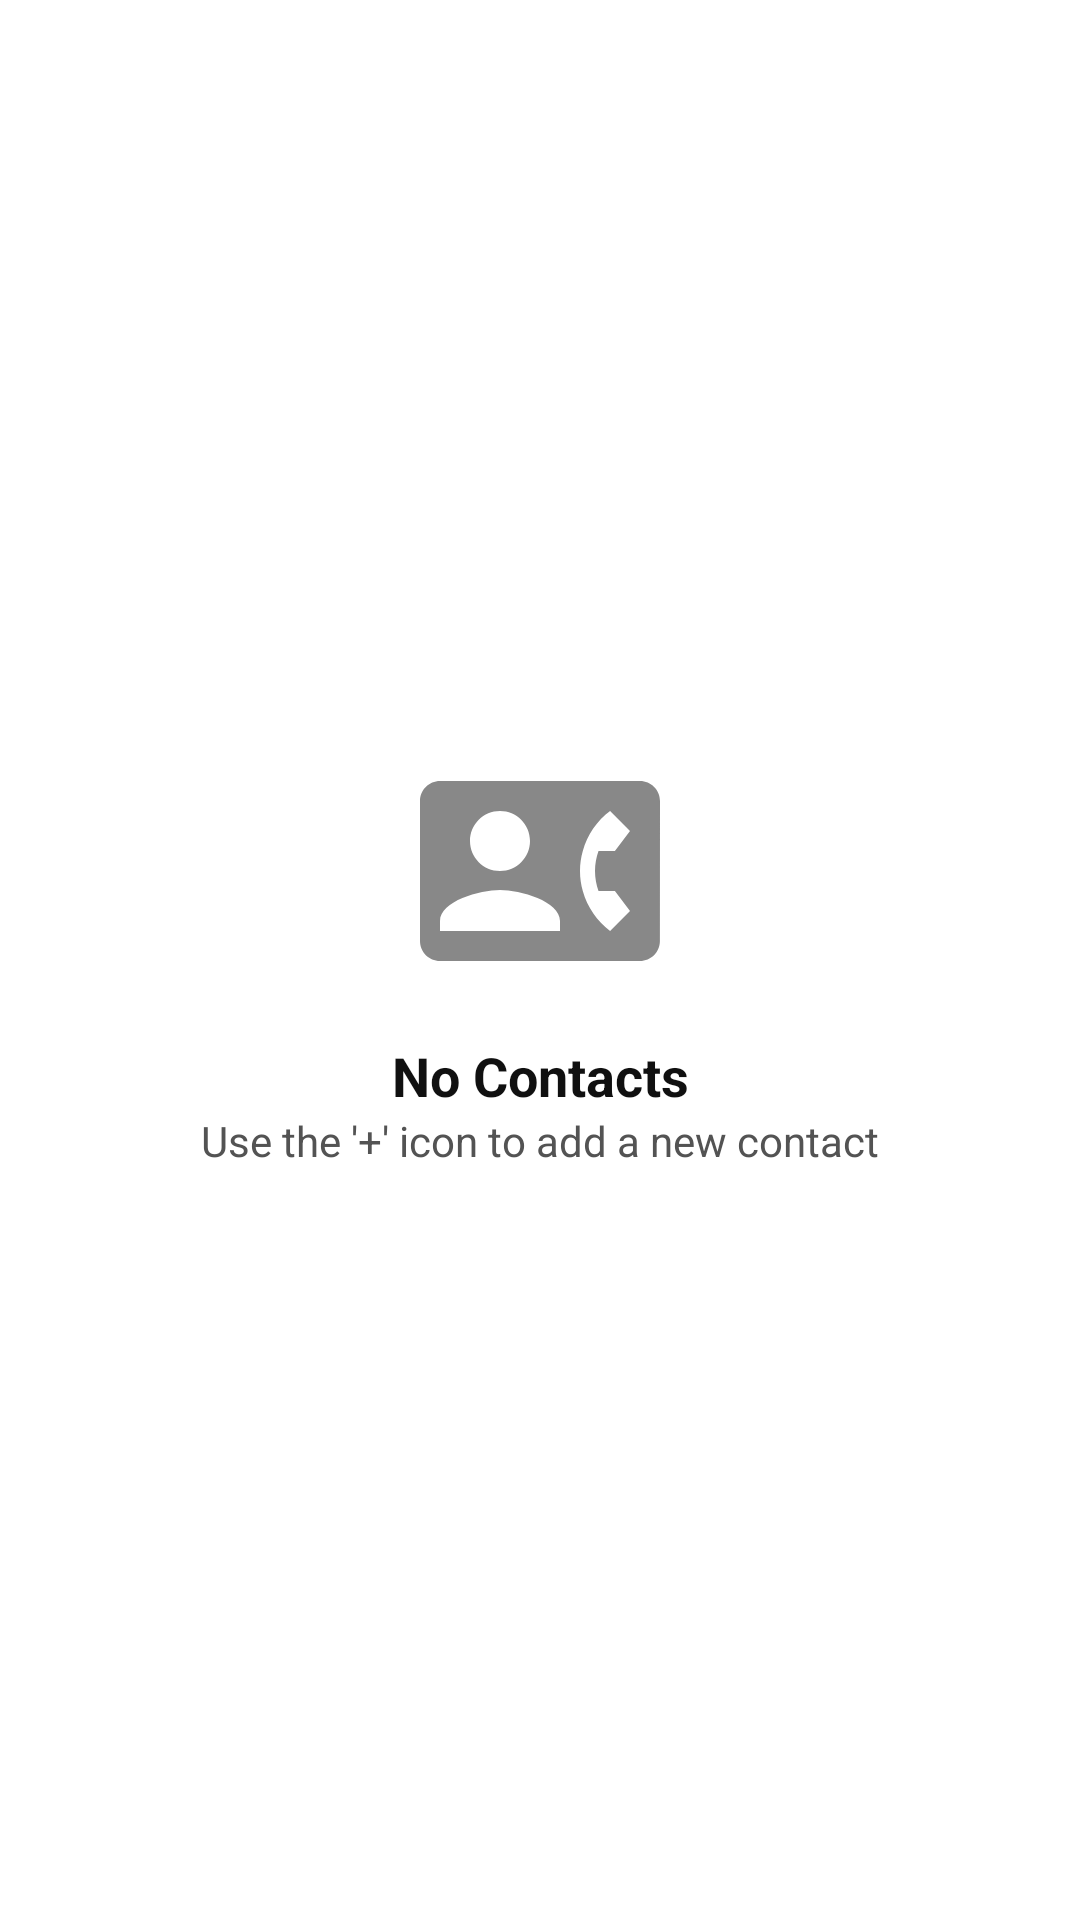

Layout XML and referenced resources for this Android screen:
<!-- AndroidManifest.xml: application theme AppTheme -->
<!-- res/layout/activity_contacts.xml -->
<?xml version="1.0" encoding="utf-8"?>
<androidx.constraintlayout.widget.ConstraintLayout xmlns:android="http://schemas.android.com/apk/res/android"
    xmlns:app="http://schemas.android.com/apk/res-auto"
    xmlns:tools="http://schemas.android.com/tools"
    android:layout_width="match_parent"
    android:layout_height="match_parent"
    tools:context=".ui.contacts.ContactsActivity">

    <androidx.recyclerview.widget.RecyclerView
        android:id="@+id/contactsRv"
        android:layout_width="0dp"
        android:layout_height="0dp"
        app:layoutManager="androidx.recyclerview.widget.LinearLayoutManager"
        app:layout_constraintBottom_toBottomOf="parent"
        app:layout_constraintEnd_toEndOf="parent"
        app:layout_constraintStart_toStartOf="parent"
        app:layout_constraintTop_toTopOf="parent" />

    <ImageView
        android:id="@+id/emptyIcon"
        android:layout_width="80dp"
        android:layout_height="80dp"
        android:src="@drawable/ic_baseline_contact_phone_24"
        app:layout_constraintBottom_toTopOf="@id/emptyTitle"
        app:layout_constraintEnd_toEndOf="parent"
        app:layout_constraintStart_toStartOf="parent"
        app:layout_constraintTop_toTopOf="parent"
        app:layout_constraintVertical_chainStyle="packed" />

    <TextView
        android:id="@+id/emptyTitle"
        android:layout_width="wrap_content"
        android:layout_height="wrap_content"
        android:layout_marginTop="16dp"
        android:text="@string/no_contacts"
        android:textColor="@color/colorTextMain"
        android:textSize="18sp"
        android:textStyle="bold"
        app:layout_constraintBottom_toTopOf="@id/emptySubtitle"
        app:layout_constraintEnd_toEndOf="parent"
        app:layout_constraintStart_toStartOf="parent"
        app:layout_constraintTop_toBottomOf="@id/emptyIcon" />

    <TextView
        android:id="@+id/emptySubtitle"
        android:layout_width="wrap_content"
        android:layout_height="wrap_content"
        android:text="@string/empty_contact_description"
        android:textColor="@color/colorTextSecondary"
        android:textSize="14sp"
        app:layout_constraintBottom_toBottomOf="parent"
        app:layout_constraintEnd_toEndOf="parent"
        app:layout_constraintStart_toStartOf="parent"
        app:layout_constraintTop_toBottomOf="@id/emptyTitle" />

    <androidx.constraintlayout.widget.Group
        android:id="@+id/emptyGroup"
        android:layout_width="wrap_content"
        android:layout_height="wrap_content"
        app:constraint_referenced_ids="emptyIcon,emptyTitle,emptySubtitle" />

</androidx.constraintlayout.widget.ConstraintLayout>
<!-- resources referenced by this layout -->
<resources>
  <color name="colorTextMain">#101010</color>
  <color name="colorTextSecondary">#535353</color>
  <!-- drawable ic_baseline_contact_phone_24 (drawable) -->
  <vector xmlns:android="http://schemas.android.com/apk/res/android"
      android:width="24dp"
      android:height="24dp"
      android:tint="#888888"
      android:viewportWidth="24"
      android:viewportHeight="24">
      <path
          android:fillColor="@android:color/white"
          android:pathData="M22,3L2,3C0.9,3 0,3.9 0,5v14c0,1.1 0.9,2 2,2h20c1.1,0 1.99,-0.9 1.99,-2L24,5c0,-1.1 -0.9,-2 -2,-2zM8,6c1.66,0 3,1.34 3,3s-1.34,3 -3,3 -3,-1.34 -3,-3 1.34,-3 3,-3zM14,18L2,18v-1c0,-2 4,-3.1 6,-3.1s6,1.1 6,3.1v1zM17.85,14h1.64L21,16l-1.99,1.99c-1.31,-0.98 -2.28,-2.38 -2.73,-3.99 -0.18,-0.64 -0.28,-1.31 -0.28,-2s0.1,-1.36 0.28,-2c0.45,-1.62 1.42,-3.01 2.73,-3.99L21,8l-1.51,2h-1.64c-0.22,0.63 -0.35,1.3 -0.35,2s0.13,1.37 0.35,2z" />
  </vector>
  <string name="empty_contact_description">Use the \'+\' icon to add a new contact</string>
  <string name="no_contacts">No Contacts</string>
  <style name="AppTheme" parent="Theme.MaterialComponents.Light.DarkActionBar">
          
          <item name="colorPrimary">@color/colorPrimary</item>
          <item name="colorPrimaryDark">@color/colorPrimaryDark</item>
          <item name="colorAccent">@color/colorAccent</item>
      </style>
  <color name="colorPrimary">#616061</color>
  <color name="colorPrimaryDark">#404040</color>
  <color name="colorAccent">#03DAC5</color>
</resources>
